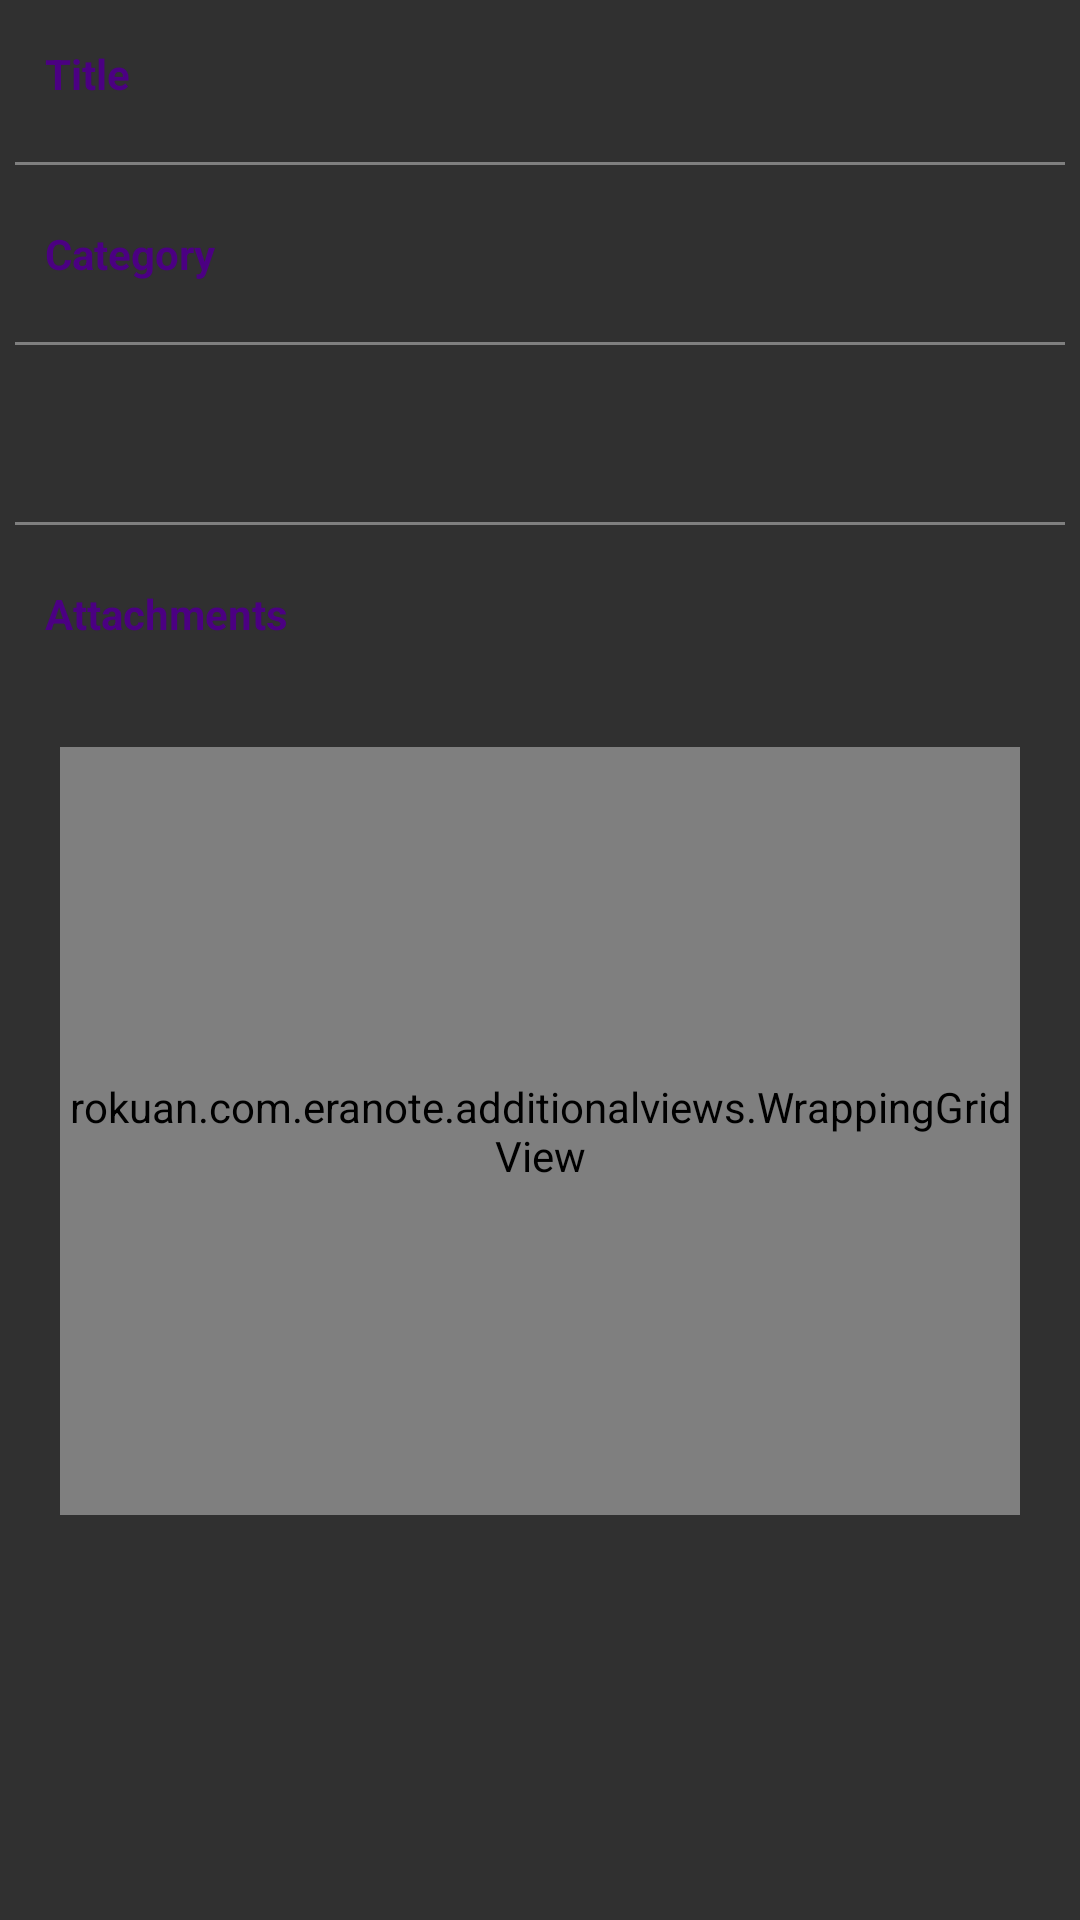

Write the Android layout XML for this screen, with the resource values it uses.
<!-- AndroidManifest.xml: activity theme AppTheme -->
<!-- res/layout/activity_note_view.xml -->
<?xml version="1.0" encoding="utf-8"?>
<ScrollView xmlns:android="http://schemas.android.com/apk/res/android"
    android:layout_width="match_parent"
    android:layout_height="match_parent"
    >
    <LinearLayout
        android:orientation="vertical" android:layout_width="match_parent"
        android:layout_height="wrap_content">
        <TableLayout
            android:layout_width="match_parent"
            android:layout_height="wrap_content"
            android:stretchColumns="1">
            <TableRow>
                <TextView
                    android:textStyle="bold"
                    android:textColor="@color/indigo"
                    android:padding="15dp"
                    android:text="@string/note_title_attribute" />
                <TextView android:id="@+id/note_view_title" android:padding="15dp" />
            </TableRow>
            <TableRow>
                <View android:layout_span="2" android:background="#7F7F7F" android:layout_width="match_parent" android:layout_height="1dp" android:layout_margin="5dp" />
            </TableRow>
            <TableRow>
                <TextView
                    android:textStyle="bold"
                    android:textColor="@color/indigo"
                    android:padding="15dp"
                    android:text="@string/note_category_attribute" />
                <TextView android:id="@+id/note_view_category" android:padding="15dp" />
            </TableRow>
            <TableRow>
                <View android:layout_span="2" android:background="#7F7F7F" android:layout_width="match_parent" android:layout_height="1dp" android:layout_margin="5dp" />
            </TableRow>
            <TableRow>
                <TextView android:id="@+id/note_view_content" android:layout_span="2" android:layout_height="wrap_content" android:padding="15dp" />
            </TableRow>
            <TableRow>
                <View android:layout_span="2" android:background="#7F7F7F" android:layout_width="match_parent" android:layout_height="1dp" android:layout_margin="5dp" />
            </TableRow>
        </TableLayout>

        <TextView
            android:textStyle="bold"
            android:textColor="@color/indigo"
            android:layout_width="match_parent"
            android:layout_height="wrap_content"
            android:padding="15dp"
            android:layout_span="2"
            android:text="@string/note_attachments_attribute" />
        <example.com.eranote.additionalviews.WrappingGridView
            android:id="@+id/note_view_attachments_grid"
            android:layout_margin="20dp"
            android:numColumns="3"
            android:layout_width="match_parent"
            android:layout_height="256dp"></example.com.eranote.additionalviews.WrappingGridView>
    </LinearLayout>
</ScrollView>
<!-- resources referenced by this layout -->
<resources>
  <color name="indigo">#4B0082</color>
  <string name="note_attachments_attribute">Attachments</string>
  <string name="note_category_attribute">Category</string>
  <string name="note_title_attribute">Title</string>
  <style name="AppTheme" parent="Theme.AppCompat">
          <item tools:targetApi="11" name="android:actionBarStyle">@style/MyActionBar</item>
  
          <item name="actionBarStyle">@style/MyActionBar</item>
      </style>
  <style name="MyActionBar" parent="Widget.AppCompat.ActionBar">
          <item tools:targetApi="11" name="android:titleTextStyle">@style/ActionBarColor</item>
          
          <item name="android:background">@color/indigo</item>
          <item tools:targetApi="11" name="android:logo">@drawable/action_bar_logo</item>
          
          
          <item name="titleTextStyle">@style/ActionBarColor</item>
          
          <item name="background">@color/indigo</item>
          <item name="logo">@drawable/action_bar_logo</item>
          
      </style>
  <style name="ActionBarColor" parent="@android:style/TextAppearance">
          <item name="android:textColor">#FFFFFF</item>
      </style>
  <!-- drawable action_bar_logo (drawable) -->
  <?xml version="1.0" encoding="utf-8"?>
  <layer-list
      xmlns:android="http://schemas.android.com/apk/res/android">
      <item
          android:drawable="@drawable/era_note"
          android:right="20dp"/>
  </layer-list>
  <!-- drawable era_note: png bitmap (drawable-hdpi, 5189 bytes) -->
</resources>
